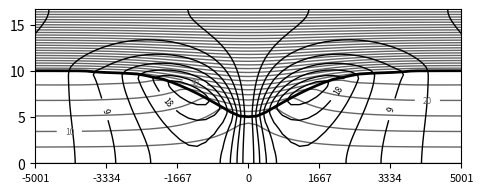

This chart was generated by the following Python code: (Note: this script raises an exception after producing the figure.)
# coded in Python 3.6
# beta version finalized 30 Apr 2019
# by Matt Barlow, please send comments to Mathew_Barlow@uml.edu

# Python code for the axysmmetric PV-inversion model from
# Thorpe, A.J., 1986: Synoptic Scale Disturbances with Circular Symmetry.
# Mon. Wea. Rev., 114, 1384–1389.

# The version is set for Fig. 1 in T86.
# Resolution as given in T85.

# NOTE:  This version is not able to exactly reproduce the results from T85 -
# the solution comes close but then moves on while converging.

# Results are very sensitive to all the different parameters and choices for
# calculating tropopause height - I have tried several different variants
# from what is used here but haven't been able to exactly reproduce Fig. 3 in
# T85.

# The core of the code closely reproduces all the figures from T85 EXCEPT
# fig. 3 but also doesn't exactly get fig. 4 from T86, so I'm not sure
# what the issue or issues might be.


# Poorly coded in basic Fortran style for ease of debugging by the author.
# May cause nausea, cramps, and uncontrollable weeping.

# phi and q are on half-levels (-dZ/2, dZ/2, 3*dZ/2, ...) and theta is on
# whole levels (0, dZ, ...).  All variables are converted to whole levels
# for plotting

# T85 seems to imply that phi and q are on whole levels but that doesn't seem
# to make much difference other than making the boundary conditions more
# complicated, so I have used the easier approach here

# variables that end in '_w' are on whole levels
# variables are, by default, non-dimensional.  The dimensional version of a
# variable ends in '_dim'

# the program has five main parts:
# 1. set up
# 2. calculating phi at lateral boundary (R=L)
# 3. calculating phi everywhere else
# 4. calculating other variables from phi
# 5. plotting

# Phi is calculated via relaxation, and tropopause height is re-calculated
# every step using the specified potential temperature of the tropopause.


import numpy as np
import matplotlib.pyplot as plt
from scipy import interpolate

# ***** 1. Set up parameters and domain ***********************************

# length and height of domain (non-dimensional)
L = 3
H = 1.0

# resolution
dR = 0.06
dZ = 0.025

# over-relaxation parameter
beta = 1.7

# height of tropopause at lateral boundary
ht = 0.6

# PV in stratosphere and troposphere
qs = 6.0
qt = 1.0

# constants for dimensionalizing
H_const = 16.67*1000  # in m
theta0_const = 300  # in K
N2_const = 1E-4  # in s^-2
f_const = 5E-5  # in s^-1
g_const = 10  # in m/s^2
L_const = np.sqrt(N2_const)*H_const/f_const  # in m

# 1D length and height variables
# height at half-levels, extending above and below vertical boundaries
# -dZ/2, +dZ/2, ..., H - dZ/2, H + dZ/2
Z = np.arange(-dZ/2, H + dZ, dZ)
R = np.arange(0, L + dR, dR)

# height at whole (regular levels)
# 0, dZ, ..., H - dZ, H
Z_w = np.arange(0, H + dZ, dZ)
nz_w = Z_w.size

# note: nz is number of half-levels
nz = Z.size
nr = R.size

# define pot temp at bottom, tropopause, and top
theta_bot_final = np.zeros(nr)
theta_trop_final = np.zeros(nr)
theta_top_final = np.zeros(nr)

R0 = 1.0
A = -0.48

theta_bot_final = np.zeros(nr)

theta_trop_final = (1/2)*A*(np.cos(np.pi*R/R0) + 1) + ht
theta_trop_final[np.where(R>R0)] = ht

theta_top_final = np.zeros_like(theta_bot_final)
theta_top_final += ht*(qt - qs) + qs



# ***** 2. Calculate phi at lateral boundary (R = L) **********************
# lateral boundary variables end in '0'
# assuming phi0(Z=0)=0

phi0 = np.zeros(nz)
phi0_new = np.zeros(nz)
q0 = np.zeros(nz)
theta_w0 = np.zeros(nz-1)

theta_bot = np.zeros_like(theta_bot_final)
theta_bot += theta_bot_final[-1]
theta_top = np.zeros_like(theta_top_final)
theta_top += theta_top_final[-1]
theta_trop = np.zeros_like(theta_trop_final)
theta_trop += theta_trop_final[-1]

theta_trop_calc = np.zeros_like(theta_trop)

j = 0
while j < nz:
    if Z[j] <= ht:
        q0[j] = qt
    else:
        q0[j] = qs
    j = j + 1

ht_calc0 = ht


# analytic solution at lateral boundary
phi_lytic = np.zeros(nz)
b_t = theta_bot[-1]
c_t = qt/2
b_s = theta_top[-1] - qs
c_s = qs/2
z_tp = (theta_trop[-1] - theta_bot[-1])/qt
a_s = (b_t - b_s)*z_tp + (c_t - c_s)*z_tp**2
j = 0
while j < nz:
    if Z[j] < ht_calc0:
        phi_lytic[j] = b_t*Z[j] + c_t*Z[j]**2
    else:
        phi_lytic[j] = a_s + b_s*Z[j] + c_s*Z[j]**2
    j = j + 1

phi_lytic = phi_lytic - (phi_lytic[0] + phi_lytic[1])/2

phi0 = np.copy(phi_lytic)
phi0_new = np.copy(phi_lytic)

# numerical solution at lateral boundary
change = 1
count = 1
while (count < 20):

    j = 1
    while j < nz-1:

        dZZ_phi0 = phi0[j+1] + phi0_new[j-1] - 2*phi0[j]

        phi0_new[j] = (phi0[j] +
                       beta*((dZZ_phi0*(dR/dZ)**2 - q0[j]*dR**2) /
                        (2*q0[j] + 2*(dR/dZ)**2)))

        j = j + 1

    phi0_new[0] = phi0_new[1] - dZ*theta_bot[-1]
    phi0_new[-1] = phi0_new[-2] + dZ*theta_top[-1]

    phi0_change = phi0 - phi0_new

    change = np.amax(np.abs(phi0_new-phi0))

    phi0 = np.copy(phi0_new)

    # calculate theta from phi
    j = 1
    while j < nz-2:
        theta_w0[j] = (phi0[j+1] - phi0[j])/dZ
        j = j + 1

    theta_w0[0] = theta_bot_final[-1]
    theta_w0[-1] = theta_top_final[-1]

    # from theta, determine tropopause height
    j = 0
    while j < nz-3:
        if theta_w0[j] < theta_trop[-1]:
            if theta_w0[j+1] > theta_trop[-1]:
                ht_calc0 = Z_w[j] + ((Z_w[j+1] - Z_w[j])*
                              (theta_trop[-1] - theta_w0[j])
                              /(theta_w0[j+1] - theta_w0[j])) 
        j = j + 1

    # from tropopause height, recalculate q
    j = 1
    while j < nz-2:
        dist = Z[j] - ht_calc0
        if np.abs(dist) <= dZ/2:
            a = (dist + dZ/2)/dZ
            b = 1 - a
            q0[j] = a*qs + b*qt
        else:
            if Z[j] < ht_calc0:
                q0[j] = qt
            if Z[j] > ht_calc0:
                q0[j] = qs
        j = j + 1

        q0[0] = qt
        q0[-1] = qs

    phi0 = phi0 - (phi0[0] + phi0[1])/2

    print(change, ht_calc0)
    count = count + 1



# ***** 3. Calculate phi for the rest of the domain **********************

phi = np.zeros((nz, nr))
phi_new = np.zeros((nz, nr))
q = np.zeros((nz, nr))
p = np.zeros((nz, nr))

phi = phi + phi0[:, None]
q = q + q0[:, None]
phi_start = np.copy(phi)
phi_new = np.copy(phi_start)

theta_w = np.zeros((nz_w, nr))
phi_w = np.zeros((nz_w, nr))
q_w = np.zeros((nz_w, nr))

out = np.zeros_like(phi)
qsmooth = np.zeros_like(phi)

ht_calc = np.zeros(nr)
ht_calc += ht_calc0

count = 1
change = 1

# while not (change < 1E-5 and count > 1000):
while count < 350:

    # gradually lower the theta BCs toward final values
    cnum = 100  # how many steps to final values
    if count <= cnum:
        theta_bot = (count*(theta_bot_final - theta_bot_final[-1])/cnum +
                     theta_bot_final[-1])
        theta_top = (count*(theta_top_final - theta_top_final[-1])/cnum +
                     theta_top_final[-1])
        theta_trop = (count*(theta_trop_final - theta_trop_final[-1])/cnum +
                      theta_trop_final[-1])
    else:
        theta_bot = np.copy(theta_bot_final)
        theta_top = np.copy(theta_top_final)
        theta_trop = np.copy(theta_trop_final)

    # R=0: use L'Hopital's rule (T85 eq 20)
    j = 1
    while j < nz-1:
        dRR_phi = 2*phi[j, 1] - 2*phi[j, 0]
        dZZ_phi = phi[j+1, 0] + phi_new[j-1, 0] - 2*phi[j, 0]

        phi_new[j, 0] = phi[j, 0] + (beta*(2*dRR_phi + dR*dR)*
               ((2*dRR_phi/(dR*dR) + 1)*dZZ_phi/(dZ*dZ*q[j, 0]) - 1)/
               (2*(1 +  (((2*dRR_phi/(dR*dR) + 1)**2)/q[j, 0])*
               (dR*dR/(dZ*dZ)))))
        j = j + 1

    phi_new[0, 0] = phi_new[1, 0] - dZ*theta_bot[0]
    phi_new[-1, 0] = phi_new[-2, 0] + dZ*theta_top[0]


    # R > 0 & R < L
    i = 1
    while i < nr-1:
        j = 1
        while j < nz-1:
            dRR_phi = phi[j, i+1] + phi_new[j, i-1] - 2*phi[j, i]
            dZZ_phi = phi[j+1, i] + phi_new[j-1, i] - 2*phi[j, i]
            dR_phi = phi[j, i+1] - phi_new[j, i-1]
            
            p[j, i] = dRR_phi + (((1 + dR_phi/(i*dR*dR))**2)*
                      (dZZ_phi/q[j, i])*(dR*dR/(dZ*dZ))
                      -3*dR_phi/(2*i) - dR*dR)

            phi_new[j, i] = phi[j, i] + (beta*p[j, i]/
                            (2*(1 + ((1 + dR_phi/(i*dR*dR))**2)*
                            (dR*dR/(dZ*dZ))/q[j, i])))         
            j = j + 1

        phi_new[0, i] = phi_new[1, i] - dZ*theta_bot[i]
        phi_new[-1, i] = phi_new[-2, i] + dZ*theta_top[i]
        i = i + 1

    # R = L, lateral boundardy
#    phi_new[:, -1] = phi0       # numerically calculated
#    phi_new[:, -1] = phi_lytic  # analytically calculated
#    phi_new[:, -1] = phi_new[:, -2]  # no slope
    phi_new[:, -1] = 2*phi_new[:, -2] - phi_new[:, -3]  # fixed slope

    phi_change = phi - phi_new

    change = np.amax(np.abs(phi_new-phi))
    phi = np.copy(phi_new)
    count = count + 1

    # calculate theta
    i = 0
    while i < nr:
        j = 0
        while j < nz-1:
            theta_w[j, i] = (phi[j+1, i] - phi[j, i])/dZ
            j = j + 1  
        i = i + 1

    # from theta, determine tropopause height
    i = 0
    while i < nr:
        j = 0
        while j < nz-1:
            if theta_w[j, i] < theta_trop[i]:
                if theta_w[j+1, i] > theta_trop[i]:

                    ht_calc[i] = Z_w[j] + ((Z_w[j+1] - Z_w[j])*
                              (theta_trop[i] - theta_w[j, i])
                              /(theta_w[j+1, i] - theta_w[j, i]))
                    
            j = j + 1
        i = i + 1

    # from tropopause height, recalculate q
    i = 0
    while i < nr:
        j = 1
        while j < nz-1:
            if Z[j+1] < ht_calc[i]:
                q[j, i] = qt
            if Z[j-1] > ht_calc[i]:
                q[j, i] = qs
            dist = Z[j] - ht_calc[i]
            if np.abs(dist) < dZ/2:
                a = (dist + dZ/2)/dZ
                b = 1 - a
                q[j, i] = a*qs + b*qt
            j = j + 1
        i = i + 1
    q[0, :] = qt

    print(count, change, ht_calc[0])


# ***** 4. Calculate other variables from phi **********************

# phi and q on whole levels
i = 0
while i < nr:
    j = 0
    while j < nz-1:
        phi_w[j, i] = (phi[j+1, i] + phi[j, i])/2
        q_w[j, i] = (q[j+1, i] + q[j, i])/2
        j = j + 1
    i = i + 1

phi_w = phi_w - phi_w[0, -1]

# theta already calculated
theta_dim_w = theta_w*theta0_const*N2_const*H_const/g_const

# calculate v
v_w = np.zeros((nz_w, nr))
i = 1
while i < nr-1:
    j = 0
    while j < nz_w:
        dR_phi = phi_w[j, i+1] - phi_w[j, i-1]
        v_w[j, i] = (dR_phi/(2*dR)) / (np.sqrt(1.0 + dR_phi/(R[i]*dR)))
        j = j + 1
    i = i + 1

v_w[:, -1] = 2*v_w[:, -2] - v_w[:, -3]
v_dim_w = v_w*np.sqrt(N2_const)*H_const    

# calculate geopotential

geo_w = phi_w - v_w*v_w/2.0
geo_dim_w = geo_w*N2_const*H_const*H_const

# calculate r
r_w = np.zeros_like(phi_w)

i = 1
while i < nr-1:
    j = 0
    while j < nz_w:
        dR_phi = phi_w[j, i+1] - phi_w[j, i-1]
        r_w[j, i] = R[i] / (np.sqrt(1.0 + dR_phi/(R[i]*dR)))
        j = j + 1
    i = i + 1

r_w[:, 0] = 0.0
r_w[:, -1] = R[-1]

# calculate zeta/f (zof)

zof_w = np.zeros_like(phi_w)

i = 1
while i < nr-1:
    j = 0
    while j < nz_w:
        dR_phi = phi_w[j, i+1] - phi_w[j, i-1]
        dRR_phi = phi_w[j, i+1] + phi_w[j, i-1] - 2*phi_w[j, i]
        zof_w[j, i] = ((1 + dR_phi/(R[i]*dR))**2 / (3*dR_phi/(2*R[i]*dR) 
                      + 1 - dRR_phi/(dR*dR)))
        j = j + 1
    i = i + 1

i = 0
j = 0
while j < nz_w:
    dRR_phi = 2*phi_w[j, i+1] - 2*phi_w[j, i]
    zof_w[j, i] = 2*dRR_phi/(dR*dR) + 1
    j = j + 1

zof_w[:, -1] = 1.0

# calculate inertial stability

s_w = np.zeros_like(phi_w)

i = 1
while i < nr-1:
    j = 0
    while j < nz_w:
        dR_phi = phi_w[j, i+1] - phi_w[j, i-1]
        s_w[j, i] = (1 + dR_phi/(R[i]*dR))**2
        j = j + 1
    i = i + 1

i = 0
j = 0
while j < nz_w:
    s_w[j, i] = zof_w[j, i]**2
    j = j + 1


# calcuate PV (for comparison to specified PV)

q_calc_w = np.zeros_like(q_w)

i = 0
while i < nr:
    j = 1
    while j < nz_w-1:
        dZZ_phi = phi_w[j+1, i] + phi_w[j-1, i] - 2*phi_w[j, i]
        q_calc_w[j, i] = zof_w[j, i]*dZZ_phi/(dZ*dZ)
        j = j + 1
    i = i + 1

q_calc_w[0, :] = 2*q_calc_w[1, :] - q_calc_w[2, :]
q_calc_w[-1, :] = 2*q_calc_w[-2, :] - q_calc_w[-3, :]


# calculate tropopause theta (for comparison to given tropopause theta)

theta_trop_calc = np.copy(theta_trop)
i = 0
while i < nr-1:
    theta_trop_calc[i] = np.interp(ht_calc[i], Z_w, theta_w[:, i])
    i = i + 1

# make a 2D field of TP height for transform

Z_w_2D = np.zeros((nz-1, nr))
Z_w_2D += Z_w[:][:, None]
ht_calc_2D = np.zeros((nz-1, nr))
ht_calc_2D += ht_calc[:][None, :]
tp_dim_w = (Z_w_2D - ht_calc_2D)*H_const  # in km

# transform variables into the physical r coordinate
v_phys_w = np.copy(v_dim_w)
theta_phys_w = np.copy(theta_dim_w)
geo_phys_w = np.copy(geo_dim_w)
zof_phys_w = np.copy(zof_w)
tp_phys_w = np.copy(tp_dim_w)
j = 0
while j < nz-1:
    v_phys_w[j, :] = np.interp(R, r_w[j, :], v_dim_w[j, :])
    theta_phys_w[j, :] = np.interp(R, r_w[j, :], theta_dim_w[j, :])
    geo_phys_w[j, :] = np.interp(R, r_w[j, :], geo_dim_w[j, :])
    zof_phys_w[j, :] = np.interp(R, r_w[j, :], zof_w[j, :])
    tp_phys_w[j, :] = np.interp(R, r_w[j, :], tp_dim_w[j, :])
    j = j + 1

# reflect the solutions to get full -R to +R domain
v_big_w = np.zeros((nz-1, 2*nr-1))
v_big_w[:, 0:nr-1] = np.flip(v_phys_w[:, 1::], axis=1)
v_big_w[:, nr-1::] = v_phys_w[:, :]

geo_big_w = np.zeros((nz-1, 2*nr-1))
geo_big_w[:, 0:nr-1] = np.flip(geo_phys_w[:, 1::], axis=1)
geo_big_w[:, nr-1::] = geo_phys_w[:, :]

h_big_w = geo_big_w/g_const

zof_big_w = np.zeros((nz-1, 2*nr-1))
zof_big_w[:, 0:nr-1] = np.flip(zof_phys_w[:, 1::], axis=1)
zof_big_w[:, nr-1::] = zof_phys_w[:, :]

theta_big_w = np.zeros((nz-1, 2*nr-1))
theta_big_w[:, 0:nr-1] = np.flip(theta_phys_w[:, 1::], axis=1)
theta_big_w[:, nr-1::] = theta_phys_w[:, :]

tp_big_w = np.zeros((nz-1, 2*nr-1))
tp_big_w[:, 0:nr-1] = np.flip(tp_phys_w[:, 1::], axis=1)
tp_big_w[:, nr-1::] = tp_phys_w[:, :]


r_big = np.zeros(2*nr-1)
r_big[0:nr-1] = -np.flip(R[1::])
r_big[nr-1::] = R[:]
r_big_dim = r_big*L_const/1E3  # in km

Z_dim_w = Z_w*H_const/1E3  # in km

ht_calc_big = np.zeros(2*nr-1)
ht_calc_big[0:nr-1] = np.flip(ht_calc[1::])
ht_calc_big[nr-1::] = ht_calc[:]
ht_calc_big_dim = ht_calc_big*H_const/1E3  # in km

ir_start = np.argmin(np.abs(r_big + 1.5))
ir_end = np.argmin(np.abs(r_big - 1.5)) + 1

# ***** 5. Plot **********************

plt.close(fig='all')

fig, ax = plt.subplots(1, 1, figsize=(5.5, 2))

clevs = np.arange(0, 150+5, 5)
clevs_lab = np.array([10, 20, 30])


vlevs = np.array([3, 6, 9, 12, 15, 18, 21])
vlevs_lab = np.array([9, 18])

cs = plt.contour(r_big_dim[ir_start:ir_end], Z_dim_w, 
                 theta_big_w[:, ir_start:ir_end], clevs, colors='0.4',
                 linewidths=1)

cw = plt.contour(r_big_dim[ir_start:ir_end], Z_dim_w, 
                 v_big_w[:, ir_start:ir_end], vlevs, colors='black', 
                 linewidths=1)

ct = plt.contour(r_big_dim[ir_start:ir_end], Z_dim_w, 
                 tp_big_w[:, ir_start:ir_end], [0], colors='black', 
                 linewidths=2)

plt.clabel(cs, clevs_lab, inline=1, fontsize=6, fmt='%2.0f',
           inline_spacing=8)
plt.clabel(cw, vlevs_lab, inline=1, fontsize=6, fmt='%2.0f',
           inline_spacing=8)
plt.xticks(np.array([-5001, -3334, -1667, 0, 1667, 3334, 5001]), fontsize=8)
ax.set_xticklabels(['','', '', 0, '', '3334 km'])
ax.yaxis.tick_right()
ax.set_yticklabels([0, '5 km', '10 km', '15 km'])
plt.yticks(np.array([0, 5, 10, 15]), fontsize=8)
plt.title('Wind Speed and Potential Temperature', fontsize=8, 
          fontweight='normal')
plt.savefig('thorpe_HMR_calc.png', bbox_inches='tight', dpi=300)


fig, ax = plt.subplots(1, 1, figsize=(5.5, 2))

clevs = np.arange(-50, -5 + 5, 5)
clevs = np.arange(-40, 0, 4)
clevs_lab = clevs

vlevs = np.array([0.6, 1.2, 1.8, 2.4, 3.0])
vlevs_lab = vlevs

h_anom = (h_big_w - h_big_w[:, -1][:, None])/10  # in dam
ch = plt.contour(r_big_dim[ir_start:ir_end], Z_dim_w, 
                 h_anom[:, ir_start:ir_end], clevs, colors='black',
                 linewidths=1, linestyles='solid')

cw = plt.contour(r_big_dim[ir_start:ir_end], Z_dim_w, 
                 zof_big_w[:, ir_start:ir_end], vlevs, colors='black', 
                 linewidths=1, linestyles='dashed')

plt.clabel(ch, clevs_lab, inline=1, fontsize=6, fmt='%2.0f',
           inline_spacing=8)
plt.clabel(cw, vlevs_lab, inline=1, fontsize=6, fmt='%2.1f',
           inline_spacing=8)
plt.xticks(np.array([-3000, -2000, -1000, 0, 1000, 2000, 3000]), fontsize=8)
ax.set_xticklabels(['','', '', 0, '', '2000 km'])
ax.yaxis.tick_right()
ax.set_yticklabels([0, '5 km', '10 km', '15 km'])
plt.yticks(np.array([0, 5, 10, 15]), fontsize=8)
plt.title('Height Anomalies and Zeta/f', fontsize=8, 
          fontweight='normal')
plt.savefig('thorpe_HMR_calc2.png', bbox_inches='tight', dpi=300)


fig, ax = plt.subplots(1, 1)
plt.imshow(q, origin='lower', cmap='Reds')
ax.set_aspect(1/3)
plt.title('Gridded PV on half-levels')

fig, ax = plt.subplots(1, 1)
ax.set_aspect(1)
clevs = np.arange(-2, 2+0.1, 0.1)
cd = plt.contour(R, Z_w, q_w - q_calc_w, clevs)
plt.clabel(cd, clevs, fmt='%2.1f')
plt.title('PV: Specified - Calculated')

fig, ax = plt.subplots(1, 1)
plt.plot(q_w[:, 0], Z_w, color='k', marker='o')
plt.plot(q_calc_w[:, 0], Z_w, color='r', marker='o')
plt.title('PV: Specified (black) & Calculated (red) at R=0')

fig, ax = plt.subplots(1, 1)
plt.plot(R, theta_trop, color='k', marker='o')
plt.plot(R, theta_trop_calc, color='r', marker='o')
plt.title('Tropopause Theta: Specified (black) & Calculated (red)')

plt.show()